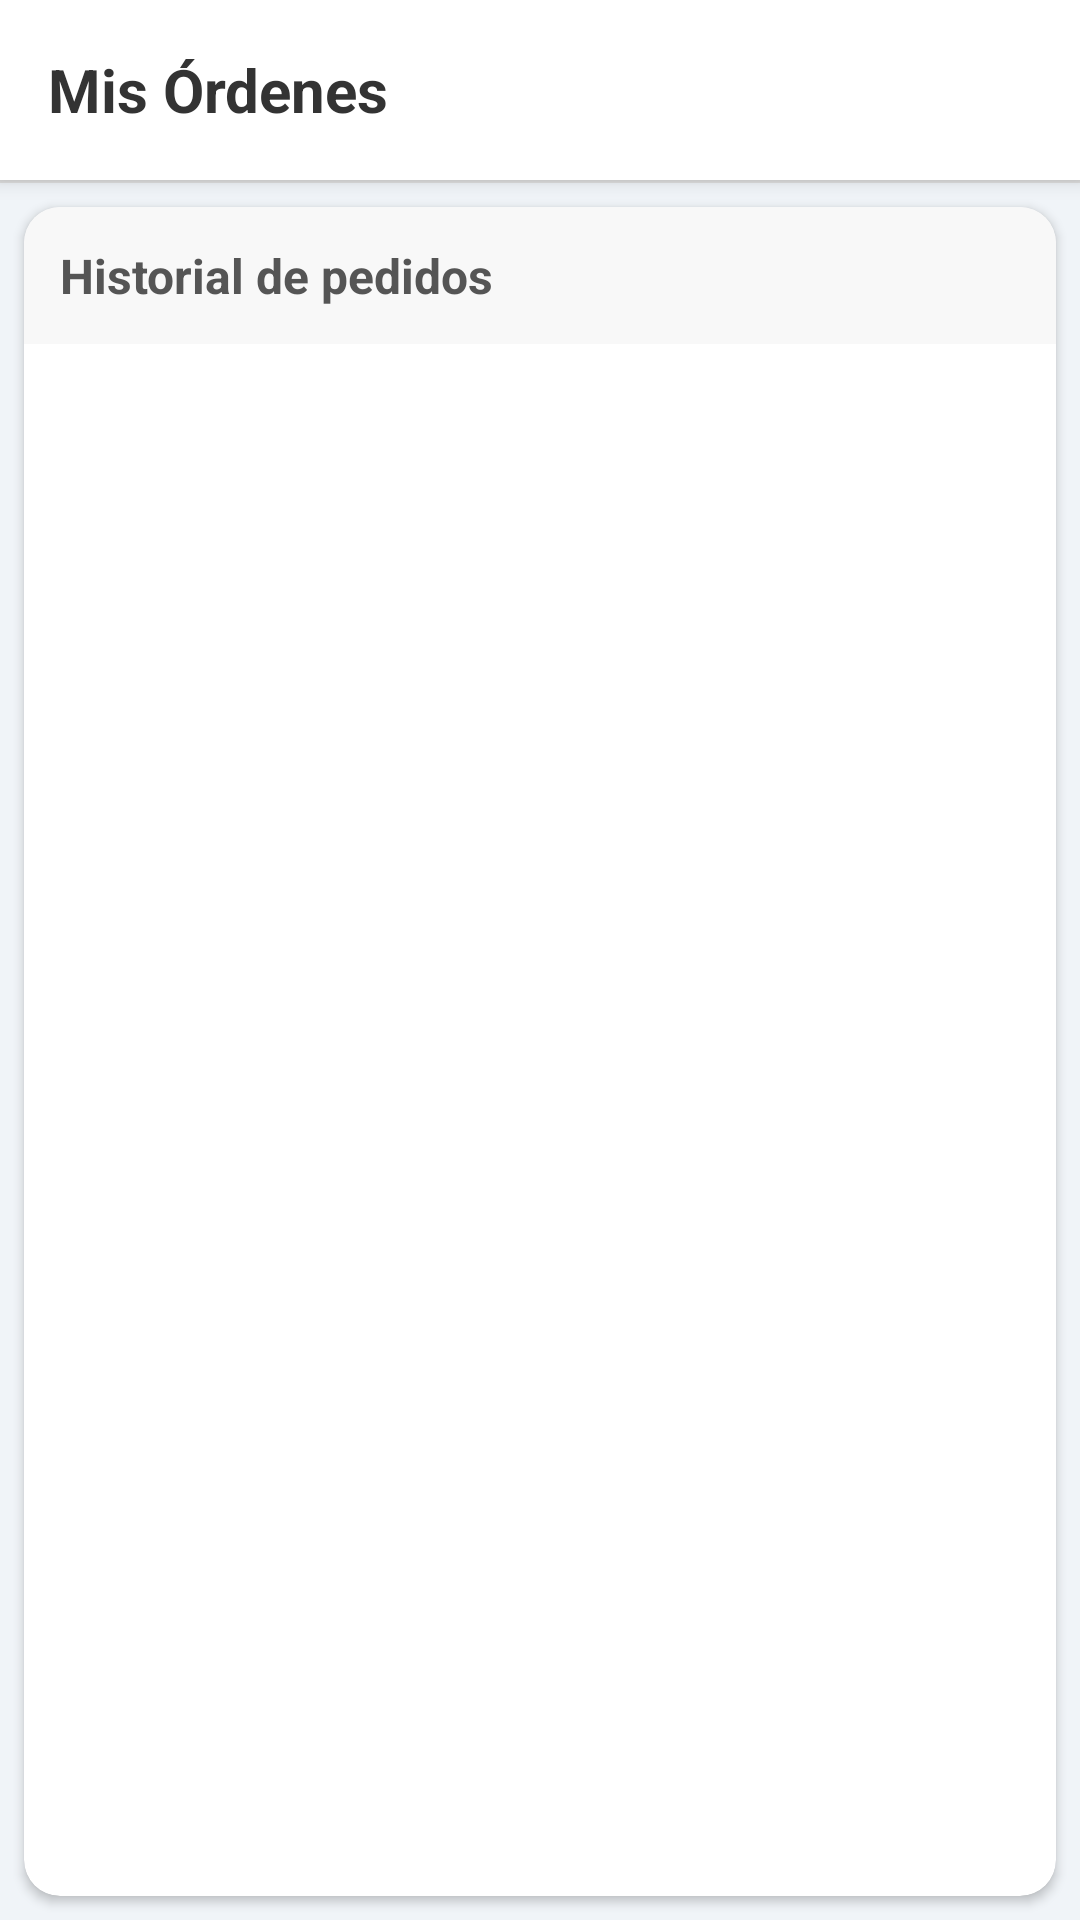

The Android layout XML behind this screen, and the referenced resources:
<!-- AndroidManifest.xml: application theme Theme.TiendaVirtualAppKotlin2 -->
<!-- res/layout/fragment_mis_ordenes_c.xml -->
<?xml version="1.0" encoding="utf-8"?>
<LinearLayout xmlns:android="http://schemas.android.com/apk/res/android"
    xmlns:tools="http://schemas.android.com/tools"
    android:layout_width="match_parent"
    android:layout_height="match_parent"
    xmlns:app="http://schemas.android.com/apk/res-auto"
    android:orientation="vertical"
    android:background="#F0F4F8"
    tools:context=".Cliente.Bottom_Nav_Fragments_Cliente.FragmentMisOrdenesC">

    
    <RelativeLayout
        android:layout_width="match_parent"
        android:layout_height="60dp"
        android:background="@color/white"
        android:elevation="4dp"
        android:paddingHorizontal="16dp">

        <TextView
            android:layout_width="wrap_content"
            android:layout_height="wrap_content"
            android:text="Mis Órdenes"
            android:textSize="20sp"
            android:textStyle="bold"
            android:textColor="#333333"
            android:layout_centerVertical="true"/>
    </RelativeLayout>

    
    <View
        android:layout_width="match_parent"
        android:layout_height="1dp"
        android:background="#E0E0E0"/>

    
    <androidx.cardview.widget.CardView
        android:layout_width="match_parent"
        android:layout_height="match_parent"
        android:layout_margin="8dp"
        app:cardCornerRadius="12dp"
        app:cardElevation="2dp">

        <LinearLayout
            android:layout_width="match_parent"
            android:layout_height="match_parent"
            android:orientation="vertical">

            
            <TextView
                android:layout_width="match_parent"
                android:layout_height="wrap_content"
                android:text="Historial de pedidos"
                android:textSize="16sp"
                android:textStyle="bold"
                android:textColor="#555555"
                android:background="#F8F8F8"
                android:padding="12dp"/>

            
            <TextView
                android:id="@+id/tvNoOrdenes"
                android:layout_width="match_parent"
                android:layout_height="wrap_content"
                android:text="No tienes órdenes activas"
                android:textSize="16sp"
                android:textColor="#757575"
                android:gravity="center"
                android:padding="16dp"
                android:visibility="gone"/>

            
            <androidx.recyclerview.widget.RecyclerView
                android:id="@+id/ordenesRv"
                android:layout_width="match_parent"
                android:layout_height="match_parent"
                android:padding="8dp"
                android:clipToPadding="false"
                app:layoutManager="androidx.recyclerview.widget.LinearLayoutManager"
                tools:listitem="@layout/item_orden_compra"/>
        </LinearLayout>
    </androidx.cardview.widget.CardView>
</LinearLayout>
<!-- res/layout/item_orden_compra.xml (included above) -->
<?xml version="1.0" encoding="utf-8"?>
<com.google.android.material.card.MaterialCardView
    xmlns:android="http://schemas.android.com/apk/res/android"
    android:layout_width="match_parent"
    android:layout_height="wrap_content"
    xmlns:app="http://schemas.android.com/apk/res-auto"
    app:cardCornerRadius="10dp"
    app:cardUseCompatPadding="true"
    app:cardElevation="2dp"
    app:strokeWidth="1dp"
    app:strokeColor="#E0E0E0">

    <LinearLayout
        android:layout_width="match_parent"
        android:layout_height="wrap_content"
        android:orientation="vertical">

        
        <RelativeLayout
            android:layout_width="match_parent"
            android:layout_height="wrap_content"
            android:background="#F8F8F8"
            android:paddingHorizontal="16dp"
            android:paddingVertical="8dp">

            
            <TextView
                android:id="@+id/idOrdenItem"
                android:text="@string/idOrdenItem"
                android:textStyle="bold"
                android:textColor="#333333"
                android:textSize="14sp"
                android:layout_width="wrap_content"
                android:layout_height="wrap_content"
                android:layout_centerVertical="true"/>

            
            <TextView
                android:id="@+id/fechaOrdenItem"
                android:text="@string/fechaOrdenItem"
                android:textColor="#757575"
                android:textSize="12sp"
                android:layout_alignParentEnd="true"
                android:layout_centerVertical="true"
                android:layout_width="wrap_content"
                android:layout_height="wrap_content"/>
        </RelativeLayout>

        
        <RelativeLayout
            android:layout_width="match_parent"
            android:layout_height="wrap_content"
            android:padding="16dp">

            
            <TextView
                android:id="@+id/estadoOrdenItem"
                android:text="@string/estadoOrdenItem"
                android:textStyle="bold"
                android:textSize="14sp"
                android:textColor="#333333"
                android:background="@drawable/estado_orden_background"
                android:paddingHorizontal="8dp"
                android:paddingVertical="2dp"
                android:layout_width="wrap_content"
                android:layout_height="wrap_content"/>

            
            <TextView
                android:id="@+id/costoOrdenItem"
                android:text="@string/costoOrdenItem"
                android:textColor="#4CAF50"
                android:textStyle="bold"
                android:textSize="16sp"
                android:layout_below="@id/estadoOrdenItem"
                android:layout_marginTop="8dp"
                android:layout_width="wrap_content"
                android:layout_height="wrap_content"/>

            
            <com.google.android.material.button.MaterialButton
                android:id="@+id/ibSiguiente"
                android:layout_width="wrap_content"
                android:layout_height="wrap_content"
                android:layout_alignParentEnd="true"
                android:layout_centerVertical="true"
                android:text="Ver detalles"
                android:textAllCaps="false"
                android:textSize="12sp"
                app:icon="@drawable/ico_siguiente"
                app:iconGravity="end"
                style="@style/Widget.MaterialComponents.Button.TextButton"/>
        </RelativeLayout>
    </LinearLayout>
</com.google.android.material.card.MaterialCardView>
<!-- resources referenced by this layout -->
<resources>
  <color name="white">#FFFFFFFF</color>
  <!-- drawable ico_siguiente (drawable) -->
  <vector xmlns:android="http://schemas.android.com/apk/res/android" android:autoMirrored="true" android:height="24dp" android:tint="#34495E" android:viewportHeight="24" android:viewportWidth="24" android:width="24dp">
        
      <path android:fillColor="@android:color/white" android:pathData="M10,6L8.59,7.41 13.17,12l-4.58,4.59L10,18l6,-6z"/>
      
  </vector>
  <string name="costoOrdenItem">00</string>
  <string name="estadoOrdenItem">Estado</string>
  <string name="fechaOrdenItem">00/00/0000</string>
  <string name="idOrdenItem">Id de la orden</string>
  <style name="Theme.TiendaVirtualAppKotlin2" parent="Base.Theme.TiendaVirtualAppKotlin2" />
  <style name="Base.Theme.TiendaVirtualAppKotlin2" parent="Theme.Material3.DayNight.NoActionBar">
          
          <item name="colorPrimary">@color/celeste_oscuro</item>
          <item name="colorPrimaryContainer">@color/celeste_claro</item>
          <item name="colorOnPrimary">@color/white</item>
          <item name="colorOnSecondary">@color/black</item>
          <item name="android:windowLightStatusBar">false</item>
          <item name="android:statusBarColor">@color/celeste_oscuro</item>
      </style>
  <color name="celeste_oscuro">#1E88E5</color>
  <color name="celeste_claro">#85c1e9</color>
  <color name="black">#FF000000</color>
</resources>
